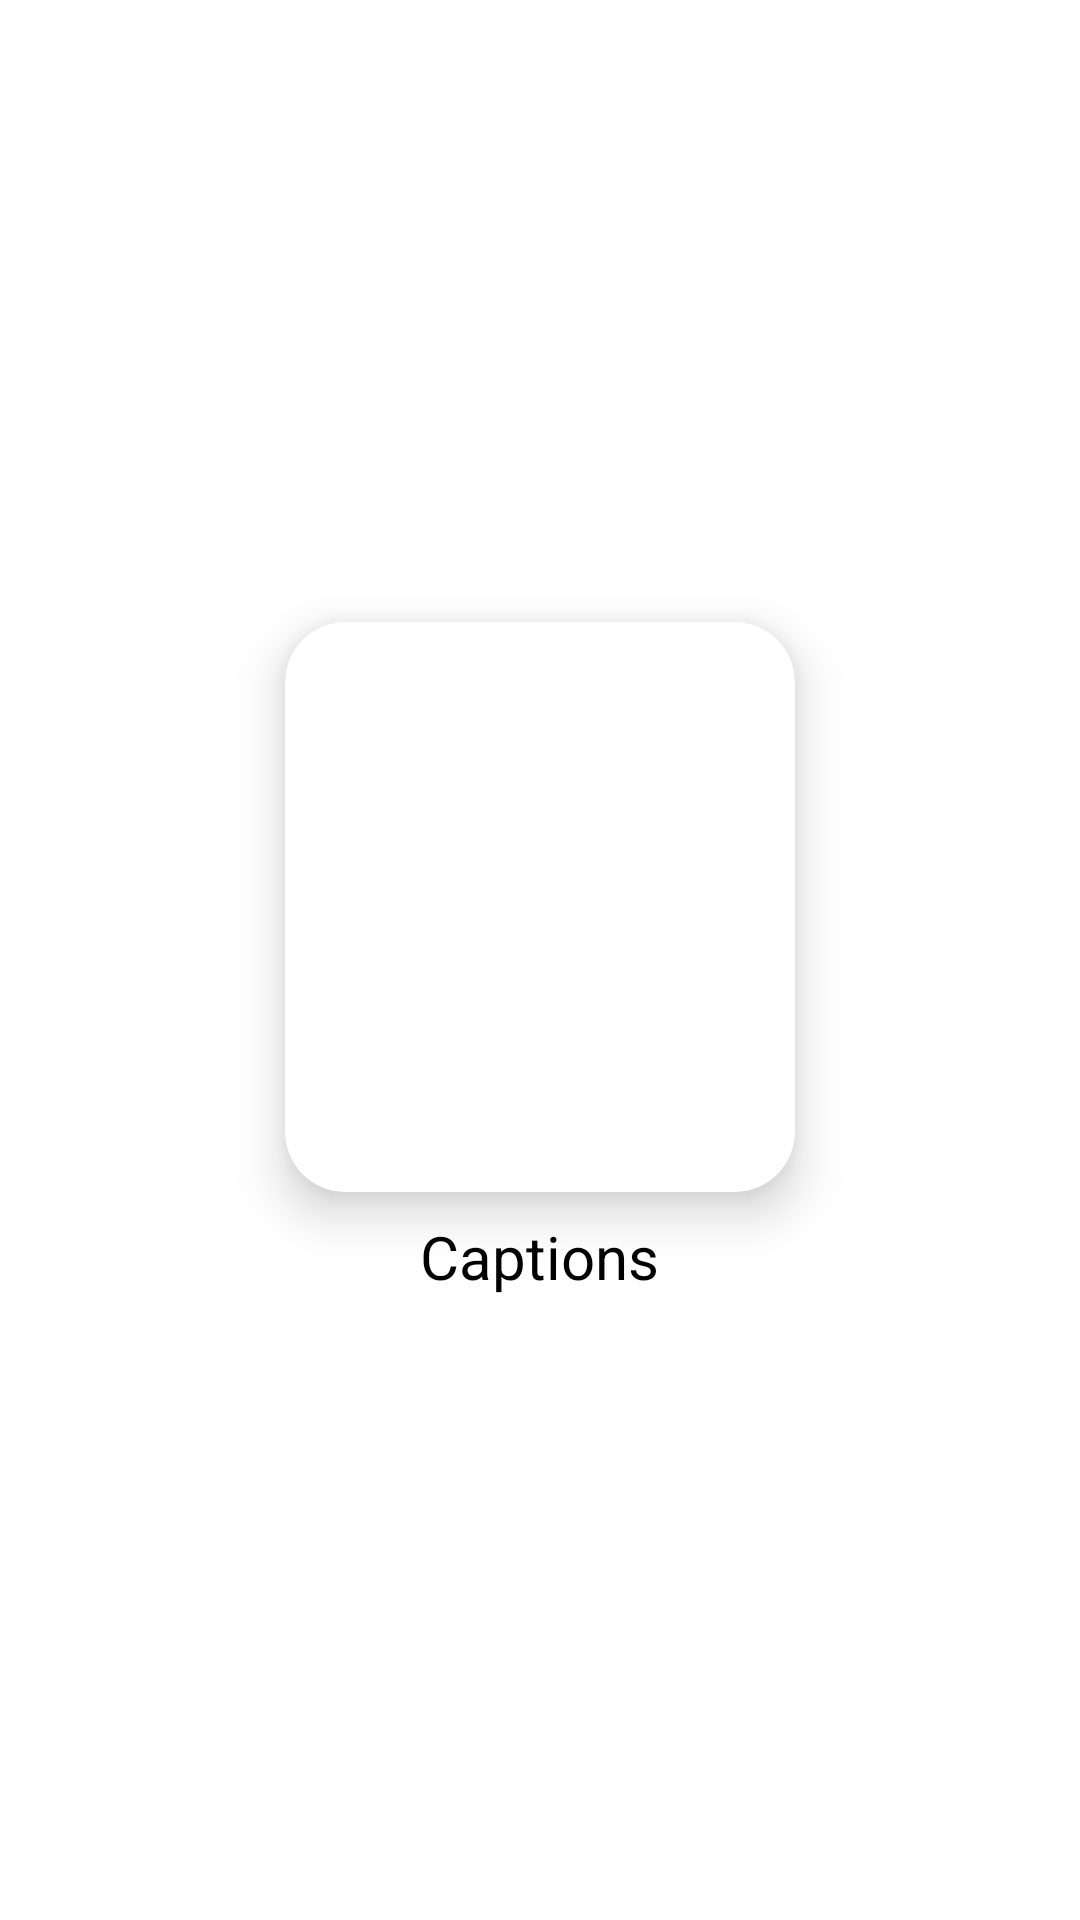

Produce the Android XML layout that renders to this screen, including the resource entries it uses.
<!-- AndroidManifest.xml: application theme Theme.MobiWardrobe -->
<!-- res/layout/image_item.xml -->
<?xml version="1.0" encoding="utf-8"?>
<LinearLayout xmlns:android="http://schemas.android.com/apk/res/android"
    xmlns:app="http://schemas.android.com/apk/res-auto"
    android:layout_width="wrap_content"
    android:layout_height="wrap_content"
    android:gravity="center"
    android:orientation="vertical"
    android:padding="16dp">

    <androidx.cardview.widget.CardView
        android:layout_width="170dp"
        android:layout_height="190dp"
        app:cardCornerRadius="20dp"
        app:cardElevation="10dp">

        <ImageView
            android:id="@+id/iv_clothes_item"
            android:layout_width="170dp"
            android:layout_height="190dp"
            android:scaleType="centerCrop" />

        <TextView
            android:id="@+id/tv_clothes_type"
            android:layout_width="wrap_content"
            android:layout_height="wrap_content"
            android:text="type"
            android:visibility="invisible"/>

        <TextView
            android:id="@+id/tv_clothes_color"
            android:layout_width="wrap_content"
            android:layout_height="wrap_content"
            android:text="color"
            android:visibility="invisible"/>

        <TextView
            android:id="@+id/tv_clothes_season"
            android:layout_width="wrap_content"
            android:layout_height="wrap_content"
            android:text="color"
            android:visibility="invisible"/>

        <TextView
            android:id="@+id/tv_clothes_weather"
            android:layout_width="wrap_content"
            android:layout_height="wrap_content"
            android:text="weather"
            android:visibility="invisible"/>


    </androidx.cardview.widget.CardView>

    <TextView
        android:id="@+id/tv_clothes_name"
        android:layout_width="wrap_content"
        android:layout_height="wrap_content"
        android:layout_marginTop="8dp"
        android:gravity="center"
        android:text="Captions"
        android:textColor="@color/black"
        android:textSize="20sp" />

</LinearLayout>
<!-- resources referenced by this layout -->
<resources>
  <color name="black">#FF000000</color>
  <style name="Theme.MobiWardrobe" parent="Theme.MaterialComponents.DayNight.NoActionBar">
          
          <item name="colorPrimary">@color/color_new_purple</item>
          <item name="colorPrimaryVariant">@color/very_dark_purple</item>
          <item name="colorOnPrimary">@color/white</item>
          
          <item name="colorSecondary">@color/color_new_purple</item>
          <item name="colorSecondaryVariant">@color/very_dark_purple</item>
          <item name="colorOnSecondary">@color/white</item>
          
          <item name="android:statusBarColor">?attr/colorPrimaryVariant</item>
          
      </style>
  <color name="color_new_purple">#650E9C</color>
  <color name="very_dark_purple">#46086C</color>
  <color name="white">#FFFFFFFF</color>
</resources>
